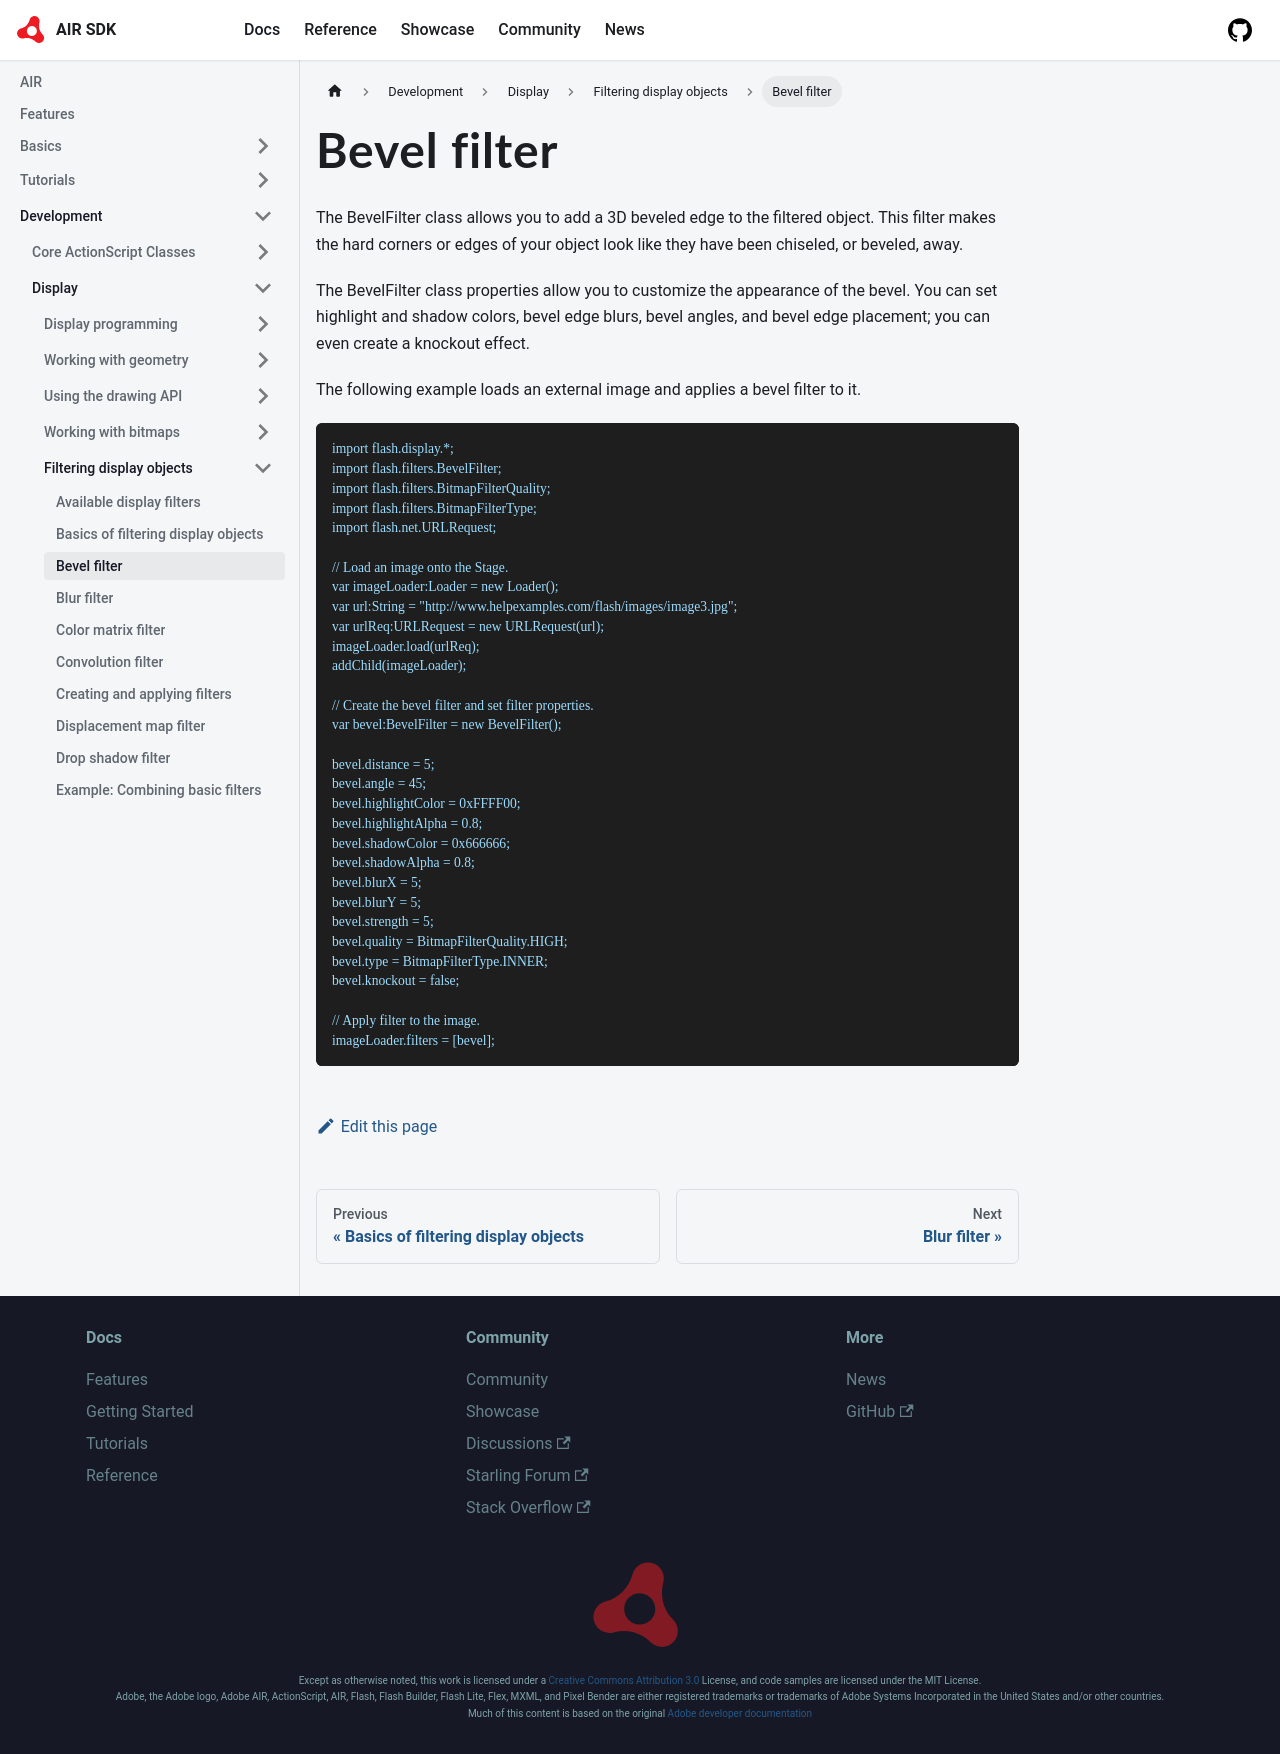

repository: airsdk/airsdk.dev · page: docs/development/display/filtering-display-objects/bevel-filter.html · generator: docusaurus

# Bevel filter

The BevelFilter class allows you to add a 3D beveled edge to the filtered
object. This filter makes the hard corners or edges of your object look like
they have been chiseled, or beveled, away.

The BevelFilter class properties allow you to customize the appearance of the
bevel. You can set highlight and shadow colors, bevel edge blurs, bevel angles,
and bevel edge placement; you can even create a knockout effect.

The following example loads an external image and applies a bevel filter to it.

```
import flash.display.*;
import flash.filters.BevelFilter;
import flash.filters.BitmapFilterQuality;
import flash.filters.BitmapFilterType;
import flash.net.URLRequest;

// Load an image onto the Stage.
var imageLoader:Loader = new Loader();
var url:String = "http://www.helpexamples.com/flash/images/image3.jpg";
var urlReq:URLRequest = new URLRequest(url);
imageLoader.load(urlReq);
addChild(imageLoader);

// Create the bevel filter and set filter properties.
var bevel:BevelFilter = new BevelFilter();

bevel.distance = 5;
bevel.angle = 45;
bevel.highlightColor = 0xFFFF00;
bevel.highlightAlpha = 0.8;
bevel.shadowColor = 0x666666;
bevel.shadowAlpha = 0.8;
bevel.blurX = 5;
bevel.blurY = 5;
bevel.strength = 5;
bevel.quality = BitmapFilterQuality.HIGH;
bevel.type = BitmapFilterType.INNER;
bevel.knockout = false;

// Apply filter to the image.
imageLoader.filters = [bevel];
```
